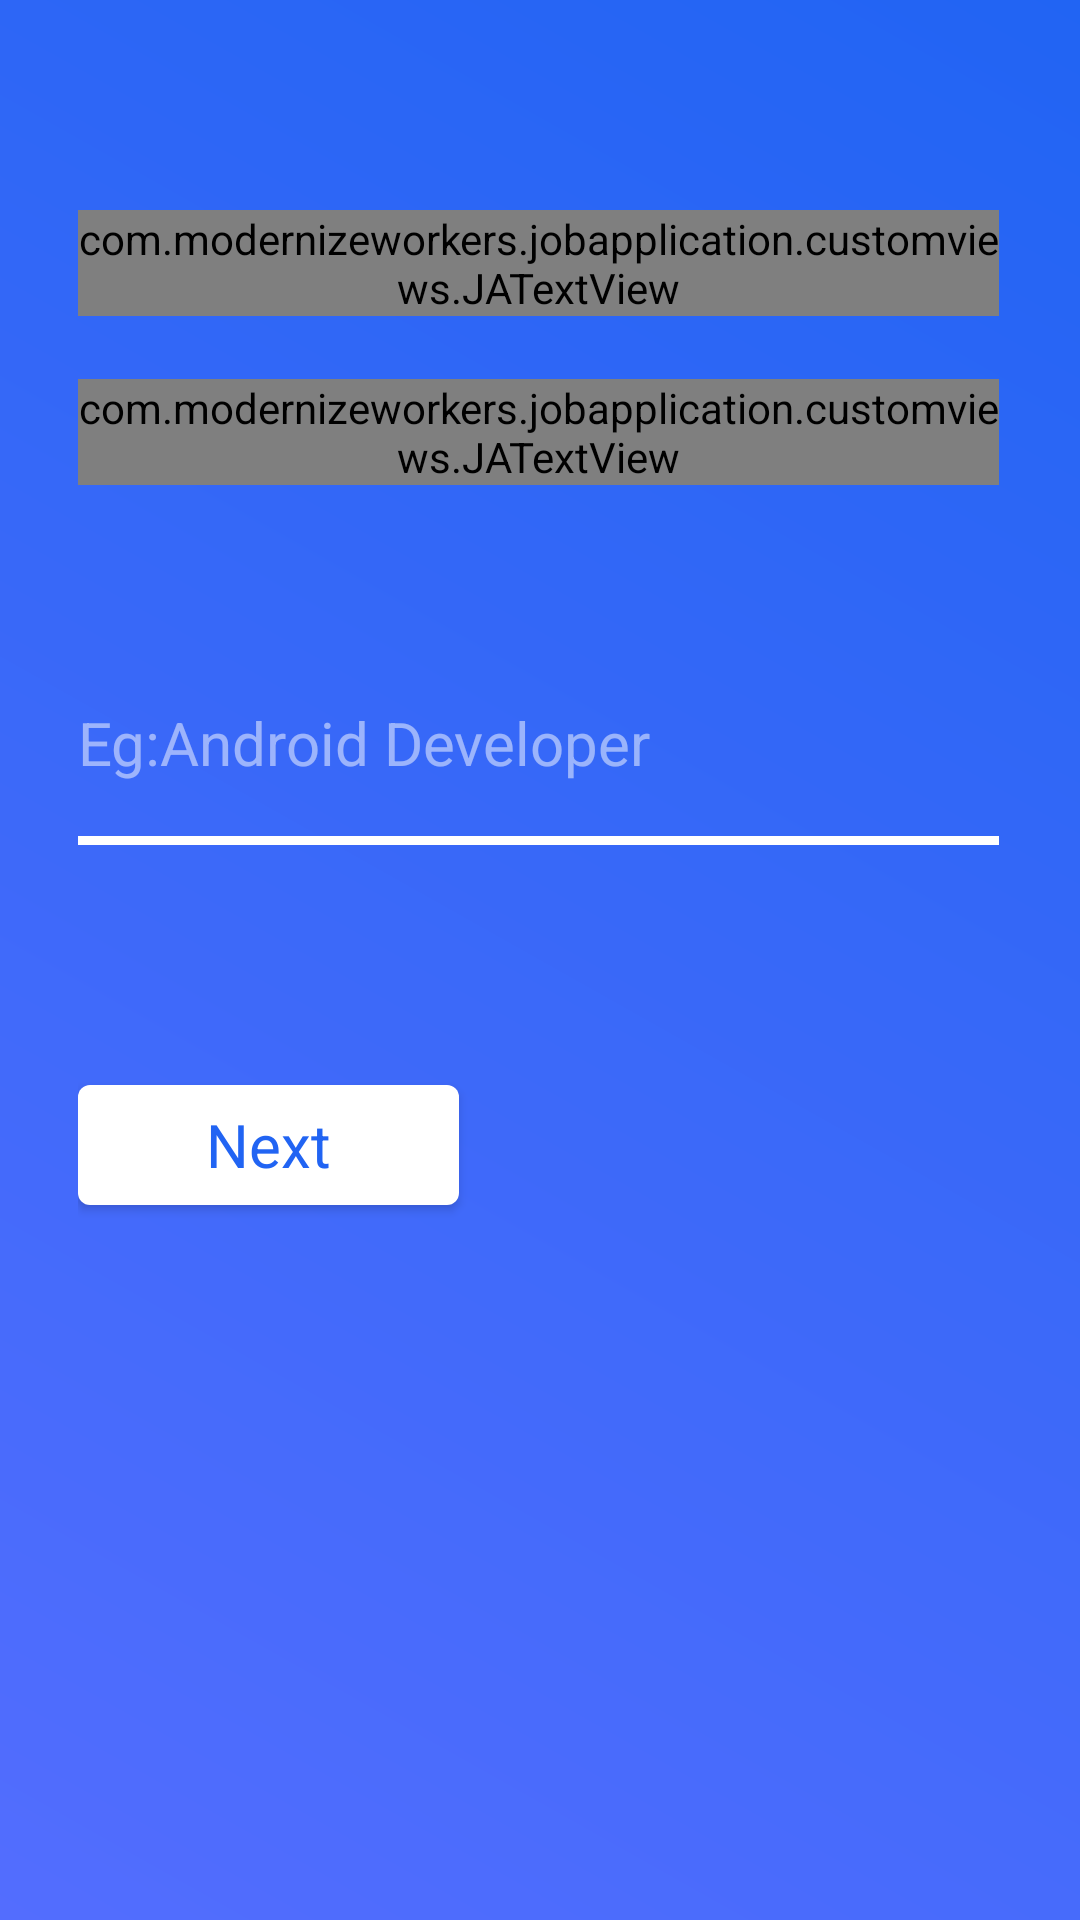

Produce the Android XML layout that renders to this screen, including the resource entries it uses.
<!-- AndroidManifest.xml: application theme AppTheme -->
<!-- res/layout/fragment_what_job_looking_for.xml -->
<RelativeLayout xmlns:android="http://schemas.android.com/apk/res/android"
    xmlns:tools="http://schemas.android.com/tools"
    android:layout_width="match_parent"
    android:layout_height="match_parent"
    android:background="@drawable/common_backgroundgradient"
    tools:context="com.modernizeworkers.jobapplication.fragments.WhatJobLookingForFragment">


    <LinearLayout
        android:layout_width="match_parent"
        android:layout_height="match_parent"
        android:layout_marginLeft="26dp"
        android:layout_marginRight="27dp"
        android:orientation="vertical">

        <com.modernizeworkers.jobapplication.customviews.JATextView
            android:layout_width="fill_parent"
            android:layout_height="wrap_content"
            android:width="155dp"
            android:height="19dp"
            android:fontFamily="Cabin"
            android:text="Step 01 out of Step 02"
            android:id="@+id/stepCount"
            android:textColor="@color/textColor"
            android:layout_marginTop="70dp"
            android:textSize="16dp" />

        <com.modernizeworkers.jobapplication.customviews.JATextView
            android:id="@+id/whatJobTextView"
            android:layout_width="fill_parent"
            android:layout_height="wrap_content"
            android:layout_marginTop="21dp"
            android:width="219dp"
            android:height="90dp"
            android:fontFamily="Cabin"
            android:text="What job are you looking for?"
            android:textColor="@color/textColor"
            android:textSize="30dp" />

        <EditText
            android:id="@+id/jobEditText"
            android:layout_width="match_parent"
            android:layout_height="52dp"
            android:layout_marginTop="60dp"
            android:background="@android:color/transparent"
            android:fontFamily="Cabin"
            android:hint="Eg:Android Developer"
            android:textColor="#80FFFFFF"
            android:text=""
            android:textColorHint="#80FFFFFF"
            android:textSize="20dp" />


        <View
            android:layout_width="match_parent"
            android:layout_height="3dp"
            android:layout_marginTop="5dp"
            android:id="@+id/horizontalView"
            android:background="@color/textColor">

        </View>


        <Button
            android:layout_width="127dp"
            android:layout_height="40dp"
            android:layout_marginTop="80dp"
            android:background="@drawable/next_button_background"
            android:fontFamily="Cabin"
            android:id="@+id/nextButton"

            android:text="Next"
            android:textAllCaps="false"
            android:textColor="@color/colorPrimaryDark"

            android:textSize="20dp" />

    </LinearLayout>


</RelativeLayout>
<!-- resources referenced by this layout -->
<resources>
  <color name="colorPrimaryDark">#2164f3</color>
  <color name="textColor">#FFFFFFFF</color>
  <!-- drawable common_backgroundgradient (drawable) -->
  <?xml version="1.0" encoding="utf-8"?>
  <shape xmlns:android="http://schemas.android.com/apk/res/android"
      android:shape="rectangle">
      <gradient
          android:startColor="@color/gradientStartColor"
          android:endColor="@color/gradientEndColor"
          android:angle="45"/>
  </shape>
  <!-- drawable next_button_background (drawable) -->
  <?xml version="1.0" encoding="utf-8"?>
  <shape xmlns:android="http://schemas.android.com/apk/res/android"
      android:shape="rectangle">
      <corners android:radius="4dp" />
      <size
          android:width="127dp"
          android:height="40.33dp" />
      <solid android:color="@color/textColor" />
  </shape>
  <style name="AppTheme" parent="Theme.AppCompat.Light.DarkActionBar">
          
          <item name="colorPrimary">@color/colorPrimary</item>
          <item name="colorPrimaryDark">@color/colorPrimaryDark</item>
          <item name="colorAccent">@color/colorAccent</item>
      </style>
  <color name="gradientStartColor">#536DFE</color>
  <color name="gradientEndColor">#2164f3</color>
  <color name="colorPrimary">#3D5AFE</color>
  <color name="colorAccent">#2164f3</color>
</resources>
